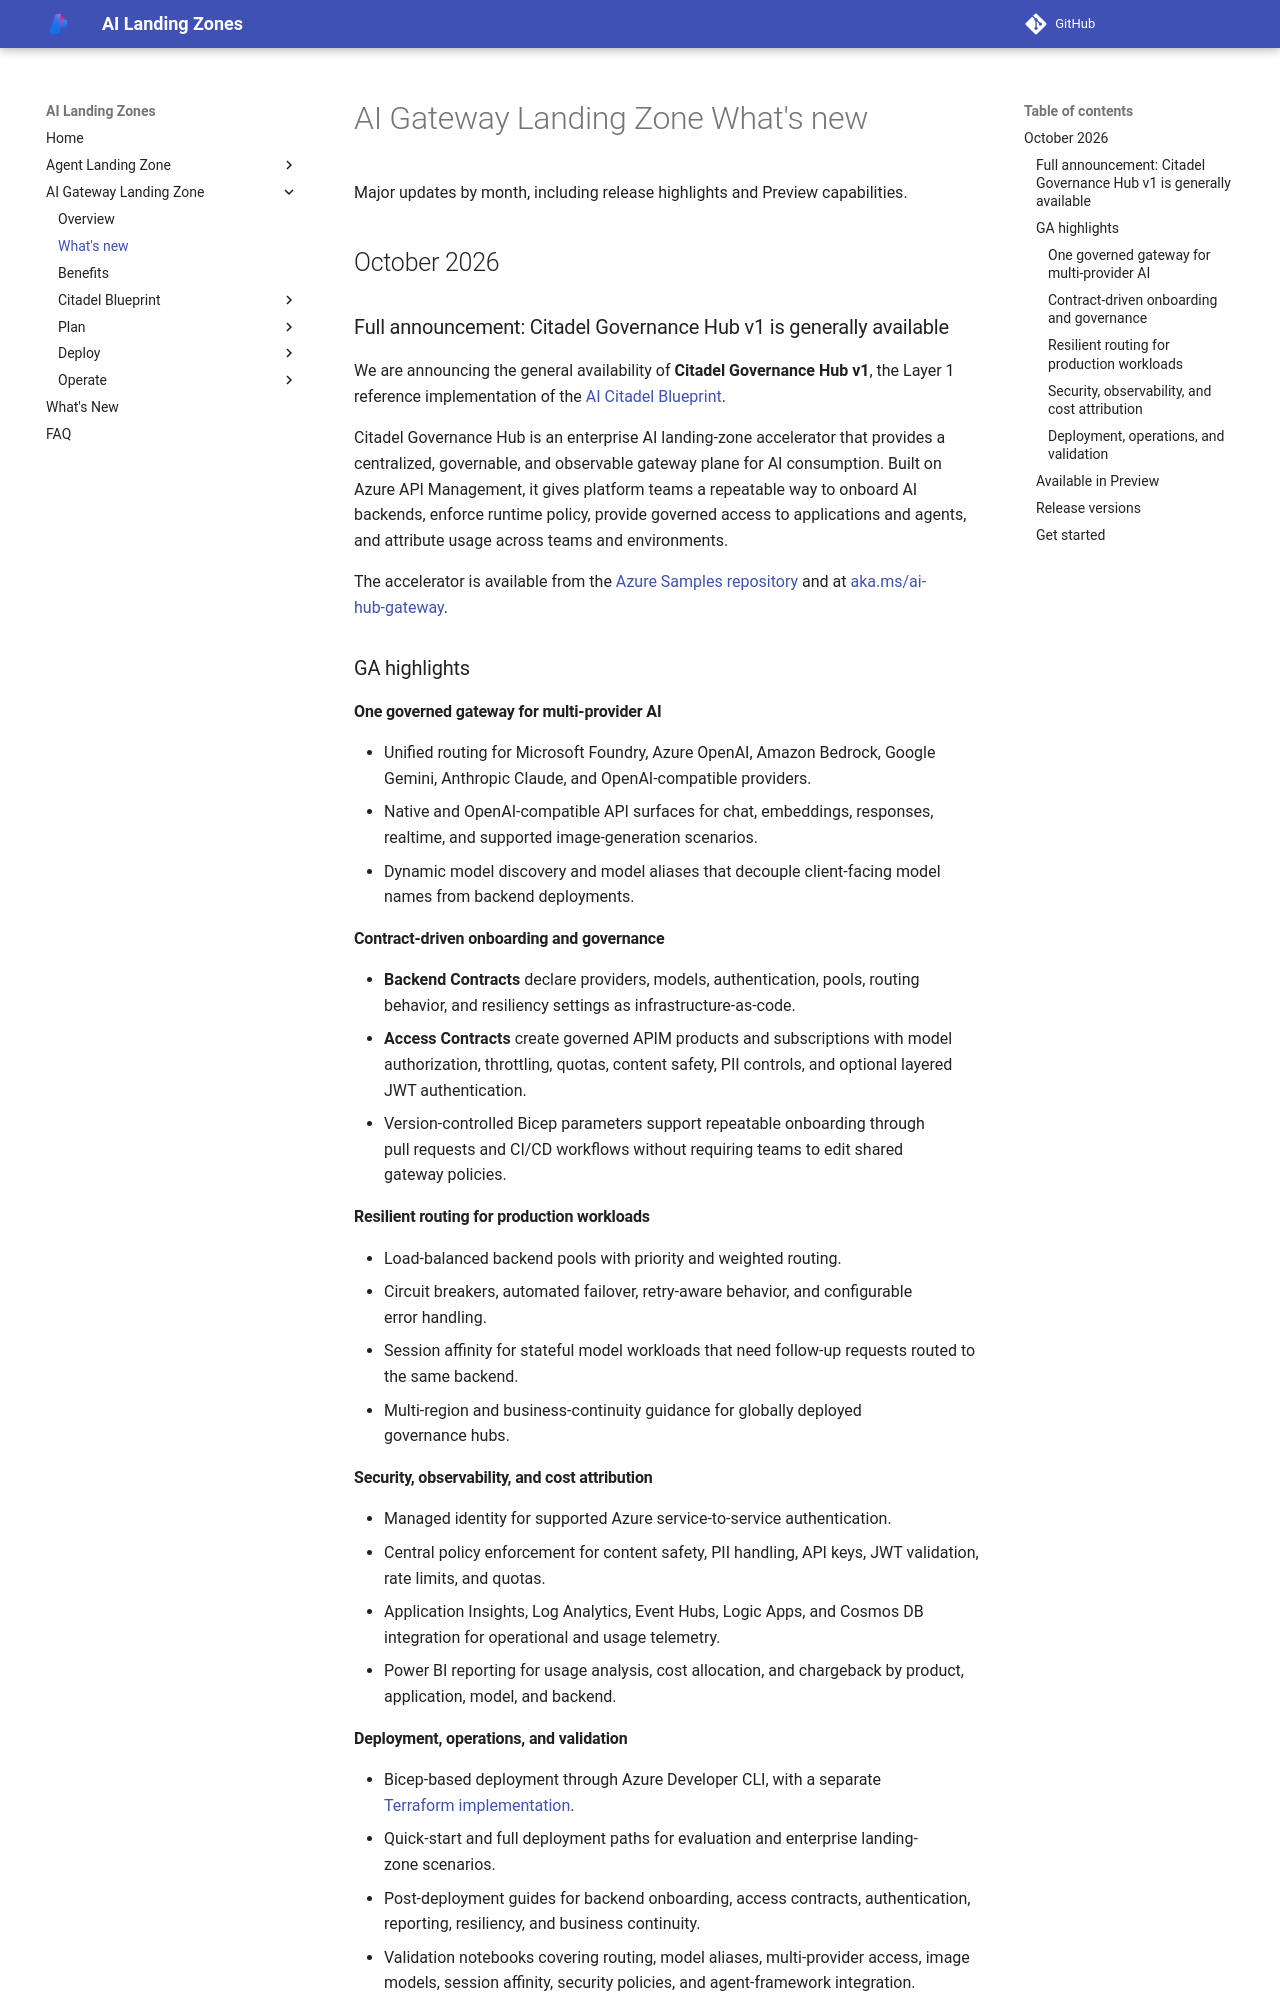

repository: lazyhacker6/triage-azure-v0c80bd9-b92d14 · page: ai-gateway-landing-zone/whats-new/index.html · generator: mkdocs

---
render_macros: false
---

# AI Gateway Landing Zone What's new

Major updates by month, including release highlights and Preview capabilities.

## October 2026

<span id="citadel-governance-hub-v1-ga-announcement-pack"></span>

### Full announcement: Citadel Governance Hub v1 is generally available

We are announcing the general availability of **Citadel Governance Hub v1**, the Layer 1 reference implementation of the [AI Citadel Blueprint](blueprint/index.md).

Citadel Governance Hub is an enterprise AI landing-zone accelerator that provides a centralized, governable, and observable gateway plane for AI consumption. Built on Azure API Management, it gives platform teams a repeatable way to onboard AI backends, enforce runtime policy, provide governed access to applications and agents, and attribute usage across teams and environments.

The accelerator is available from the [Azure Samples repository](https://github.com/Azure-Samples/ai-hub-gateway-solution-accelerator) and at [aka.ms/ai-hub-gateway](https://aka.ms/ai-hub-gateway).

### GA highlights

#### One governed gateway for multi-provider AI

- Unified routing for Microsoft Foundry, Azure OpenAI, Amazon Bedrock, Google Gemini, Anthropic Claude, and OpenAI-compatible providers.
- Native and OpenAI-compatible API surfaces for chat, embeddings, responses, realtime, and supported image-generation scenarios.
- Dynamic model discovery and model aliases that decouple client-facing model names from backend deployments.

#### Contract-driven onboarding and governance

- **Backend Contracts** declare providers, models, authentication, pools, routing behavior, and resiliency settings as infrastructure-as-code.
- **Access Contracts** create governed APIM products and subscriptions with model authorization, throttling, quotas, content safety, PII controls, and optional layered JWT authentication.
- Version-controlled Bicep parameters support repeatable onboarding through pull requests and CI/CD workflows without requiring teams to edit shared gateway policies.

#### Resilient routing for production workloads

- Load-balanced backend pools with priority and weighted routing.
- Circuit breakers, automated failover, retry-aware behavior, and configurable error handling.
- Session affinity for stateful model workloads that need follow-up requests routed to the same backend.
- Multi-region and business-continuity guidance for globally deployed governance hubs.

#### Security, observability, and cost attribution

- Managed identity for supported Azure service-to-service authentication.
- Central policy enforcement for content safety, PII handling, API keys, JWT validation, rate limits, and quotas.
- Application Insights, Log Analytics, Event Hubs, Logic Apps, and Cosmos DB integration for operational and usage telemetry.
- Power BI reporting for usage analysis, cost allocation, and chargeback by product, application, model, and backend.
